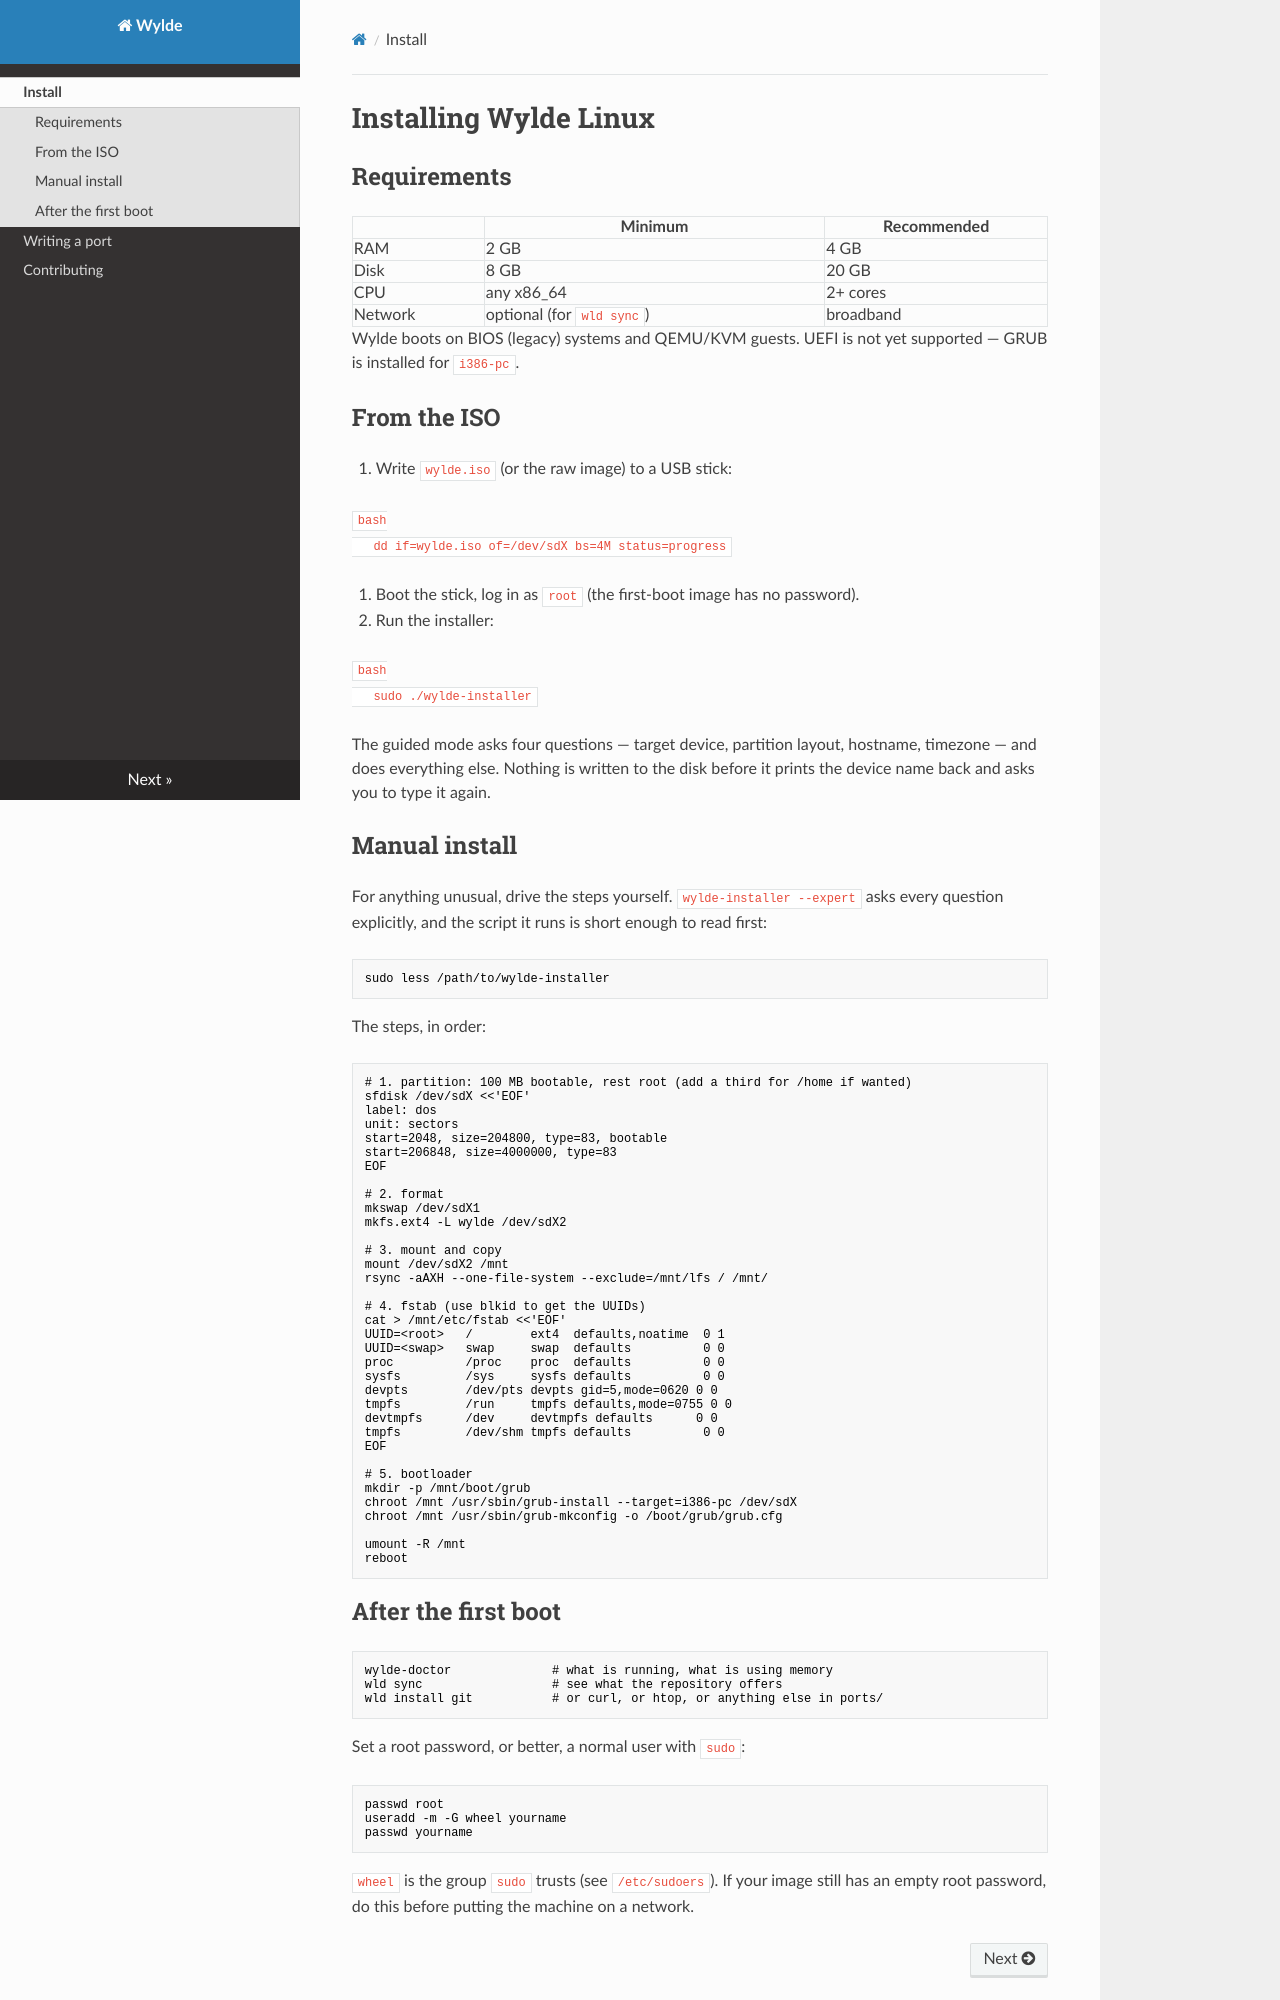

repository: WildanDeveloper/wylde · page: install/index.html · generator: mkdocs

# Installing Wylde Linux

## Requirements

| | Minimum | Recommended |
|---|---|---|
| RAM | 2 GB | 4 GB |
| Disk | 8 GB | 20 GB |
| CPU | any x86_64 | 2+ cores |
| Network | optional (for `wld sync`) | broadband |

Wylde boots on BIOS (legacy) systems and QEMU/KVM guests. UEFI is not yet
supported — GRUB is installed for `i386-pc`.

## From the ISO

1. Write `wylde.iso` (or the raw image) to a USB stick:

   ```bash
   dd if=wylde.iso of=/dev/sdX bs=4M status=progress
   ```

2. Boot the stick, log in as `root` (the first-boot image has no password).
3. Run the installer:

   ```bash
   sudo ./wylde-installer
   ```

The guided mode asks four questions — target device, partition layout, hostname,
timezone — and does everything else. Nothing is written to the disk before it
prints the device name back and asks you to type it again.

## Manual install

For anything unusual, drive the steps yourself. `wylde-installer --expert` asks
every question explicitly, and the script it runs is short enough to read first:

```bash
sudo less /path/to/wylde-installer
```

The steps, in order:

```bash
# 1. partition: 100 MB bootable, rest root (add a third for /home if wanted)
sfdisk /dev/sdX <<'EOF'
label: dos
unit: sectors
start=2048, size=204800, type=83, bootable
start=206848, size=4000000, type=83
EOF

# 2. format
mkswap /dev/sdX1
mkfs.ext4 -L wylde /dev/sdX2

# 3. mount and copy
mount /dev/sdX2 /mnt
rsync -aAXH --one-file-system --exclude=/mnt/lfs / /mnt/

# 4. fstab (use blkid to get the UUIDs)
cat > /mnt/etc/fstab <<'EOF'
UUID=<root>   /        ext4  defaults,noatime  0 1
UUID=<swap>   swap     swap  defaults          0 0
proc          /proc    proc  defaults          0 0
sysfs         /sys     sysfs defaults          0 0
devpts        /dev/pts devpts gid=5,mode=0620 0 0
tmpfs         /run     tmpfs defaults,mode=0755 0 0
devtmpfs      /dev     devtmpfs defaults      0 0
tmpfs         /dev/shm tmpfs defaults          0 0
EOF

# 5. bootloader
mkdir -p /mnt/boot/grub
chroot /mnt /usr/sbin/grub-install --target=i386-pc /dev/sdX
chroot /mnt /usr/sbin/grub-mkconfig -o /boot/grub/grub.cfg

umount -R /mnt
reboot
```
